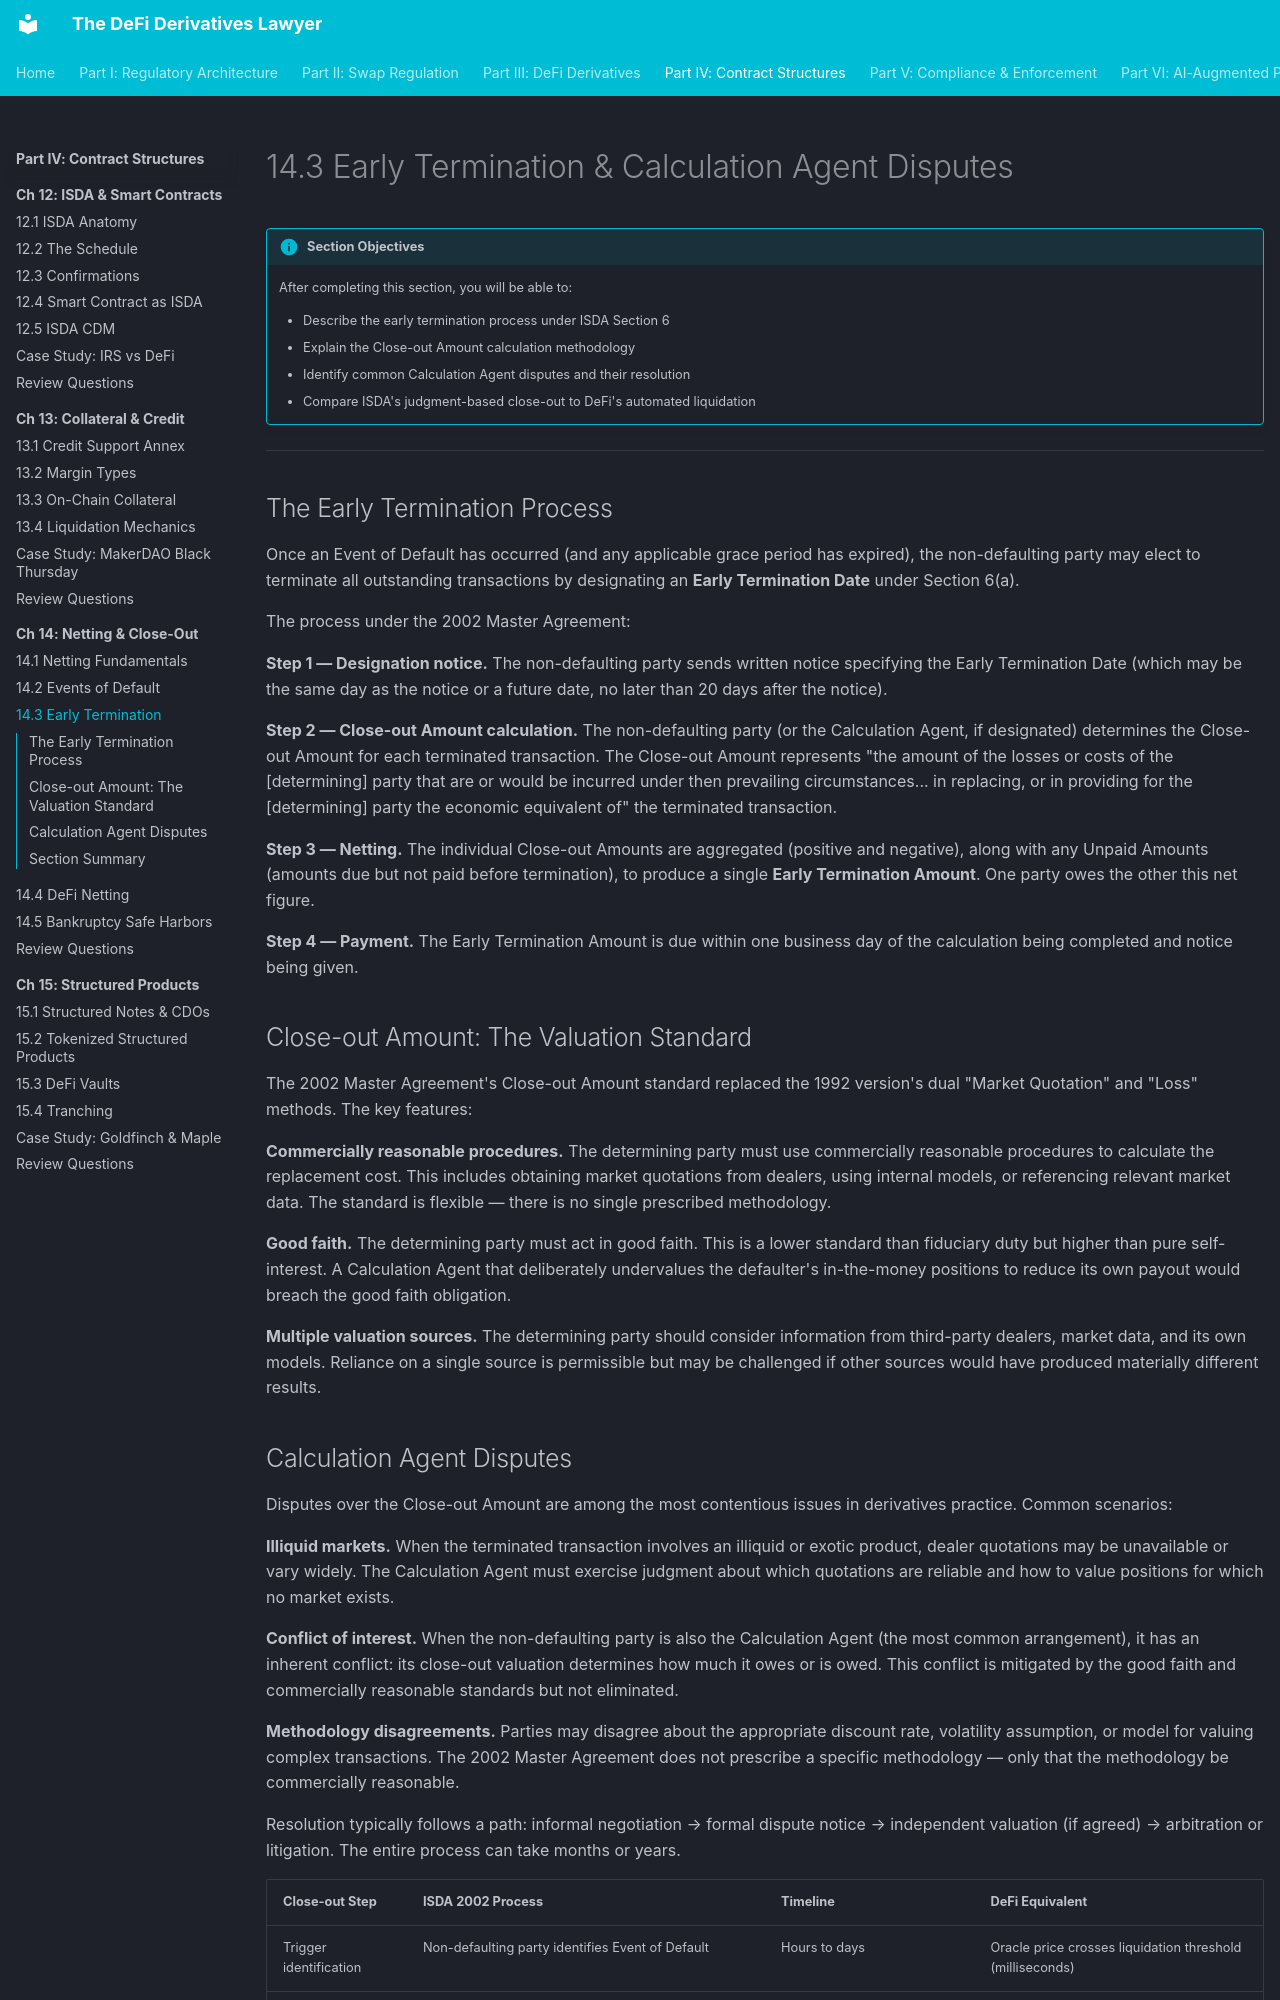

repository: Esoterics611/defi-derivatives-law · page: part-4-contract-structures/chapter-14-netting-closeout/14.3-early-termination/index.html · generator: mkdocs

# 14.3 Early Termination & Calculation Agent Disputes

!!! info "Section Objectives"
    After completing this section, you will be able to:

    - Describe the early termination process under ISDA Section 6
    - Explain the Close-out Amount calculation methodology
    - Identify common Calculation Agent disputes and their resolution
    - Compare ISDA's judgment-based close-out to DeFi's automated liquidation

---

## The Early Termination Process

Once an Event of Default has occurred (and any applicable grace period has expired), the non-defaulting party may elect to terminate all outstanding transactions by designating an **Early Termination Date** under Section 6(a).

The process under the 2002 Master Agreement:

**Step 1 — Designation notice.** The non-defaulting party sends written notice specifying the Early Termination Date (which may be the same day as the notice or a future date, no later than 20 days after the notice).

**Step 2 — Close-out Amount calculation.** The non-defaulting party (or the Calculation Agent, if designated) determines the Close-out Amount for each terminated transaction. The Close-out Amount represents "the amount of the losses or costs of the [determining] party that are or would be incurred under then prevailing circumstances... in replacing, or in providing for the [determining] party the economic equivalent of" the terminated transaction.

**Step 3 — Netting.** The individual Close-out Amounts are aggregated (positive and negative), along with any Unpaid Amounts (amounts due but not paid before termination), to produce a single **Early Termination Amount**. One party owes the other this net figure.

**Step 4 — Payment.** The Early Termination Amount is due within one business day of the calculation being completed and notice being given.

## Close-out Amount: The Valuation Standard

The 2002 Master Agreement's Close-out Amount standard replaced the 1992 version's dual "Market Quotation" and "Loss" methods. The key features:

**Commercially reasonable procedures.** The determining party must use commercially reasonable procedures to calculate the replacement cost. This includes obtaining market quotations from dealers, using internal models, or referencing relevant market data. The standard is flexible — there is no single prescribed methodology.

**Good faith.** The determining party must act in good faith. This is a lower standard than fiduciary duty but higher than pure self-interest. A Calculation Agent that deliberately undervalues the defaulter's in-the-money positions to reduce its own payout would breach the good faith obligation.

**Multiple valuation sources.** The determining party should consider information from third-party dealers, market data, and its own models. Reliance on a single source is permissible but may be challenged if other sources would have produced materially different results.
